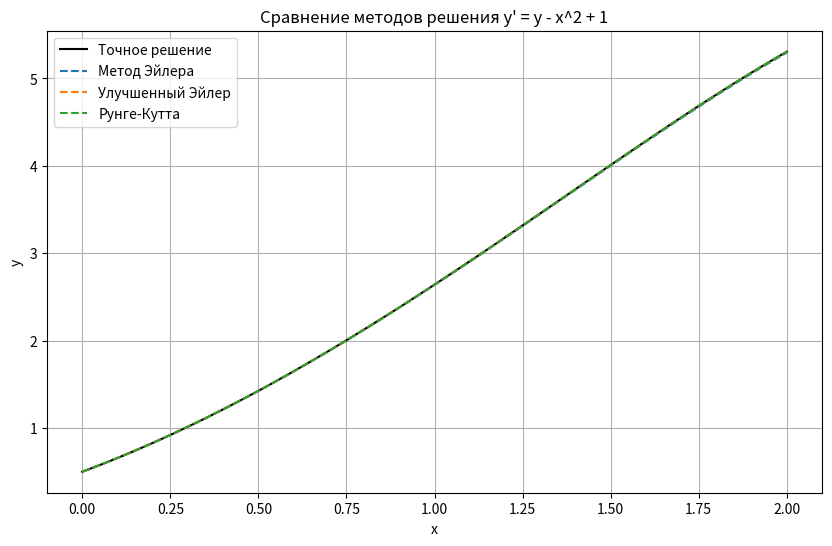

This figure's Python source:
import numpy as np
import matplotlib.pyplot as plt

def f(x, y):
    return y - x**2 + 1

def exact_solution(x):
    return (x + 1)**2 - 0.5 * np.exp(x)

def euler_method(f, x0, y0, h, n):
    x = np.zeros(n + 1)
    y = np.zeros(n + 1)
    x[0], y[0] = x0, y0
    for i in range(n):
        y[i + 1] = y[i] + h * f(x[i], y[i])
        x[i + 1] = x[i] + h
    return x, y

def improved_euler_method(f, x0, y0, h, n):
    x = np.zeros(n + 1)
    y = np.zeros(n + 1)
    x[0], y[0] = x0, y0
    for i in range(n):
        y_pred = y[i] + h * f(x[i], y[i])
        x_next = x[i] + h
        y_avg = y[i] + h * (f(x[i], y[i]) + f(x_next, y_pred)) / 2
        x[i + 1], y[i + 1] = x_next, y_avg
    return x, y

def runge_kutta_4th_order(f, x0, y0, h, n):
    x = np.zeros(n + 1)
    y = np.zeros(n + 1)
    x[0], y[0] = x0, y0
    for i in range(n):
        k1 = f(x[i], y[i])
        k2 = f(x[i] + h/2, y[i] + (h/2)*k1)
        k3 = f(x[i] + h/2, y[i] + (h/2)*k2)
        k4 = f(x[i] + h, y[i] + h*k3)
        y[i + 1] = y[i] + h*(k1 + 2*k2 + 2*k3 + k4)/6
        x[i + 1] = x[i] + h
    return x, y

def plot_solutions(x_exact, y_exact, x_numerical, y_numerical, labels, title):
    plt.figure(figsize=(10, 6))
    plt.plot(x_exact, y_exact, 'k-', label='Точное решение')
    for i in range(len(x_numerical)):
        plt.plot(x_numerical[i], y_numerical[i], '--', label=labels[i])
    plt.xlabel('x')
    plt.ylabel('y')
    plt.title(title)
    plt.legend()
    plt.grid(True)
    plt.show()

x0, y0 = 0.0, 0.5  
n = 500
x_end = 2  
h = (x_end - x0) / n  

x_euler, y_euler = euler_method(f, x0, y0, h, n)
x_improved, y_improved = improved_euler_method(f, x0, y0, h, n)
x_rk4, y_rk4 = runge_kutta_4th_order(f, x0, y0, h, n)

y_exact_euler = exact_solution(x_euler)
y_exact_improved = exact_solution(x_improved)
y_exact_rk4 = exact_solution(x_rk4)

max_error_euler = np.max(np.abs(y_euler - y_exact_euler))
max_error_improved = np.max(np.abs(y_improved - y_exact_improved))
max_error_rk4 = np.max(np.abs(y_rk4 - y_exact_rk4))

print(f"Максимальная погрешность:")
print(f"- Метод Эйлера: {max_error_euler:.6e}")
print(f"- Улучшенный Эйлер: {max_error_improved:.6e}")
print(f"- Рунге-Кутта: {max_error_rk4:.6e}")

x_exact = np.linspace(x0, x_end, 100)
y_exact = exact_solution(x_exact)

plot_solutions(x_exact, y_exact, 
               [x_euler, x_improved, x_rk4], 
               [y_euler, y_improved, y_rk4], 
               ['Метод Эйлера', 'Улучшенный Эйлер', 'Рунге-Кутта'], 
               'Сравнение методов решения y\' = y - x^2 + 1')